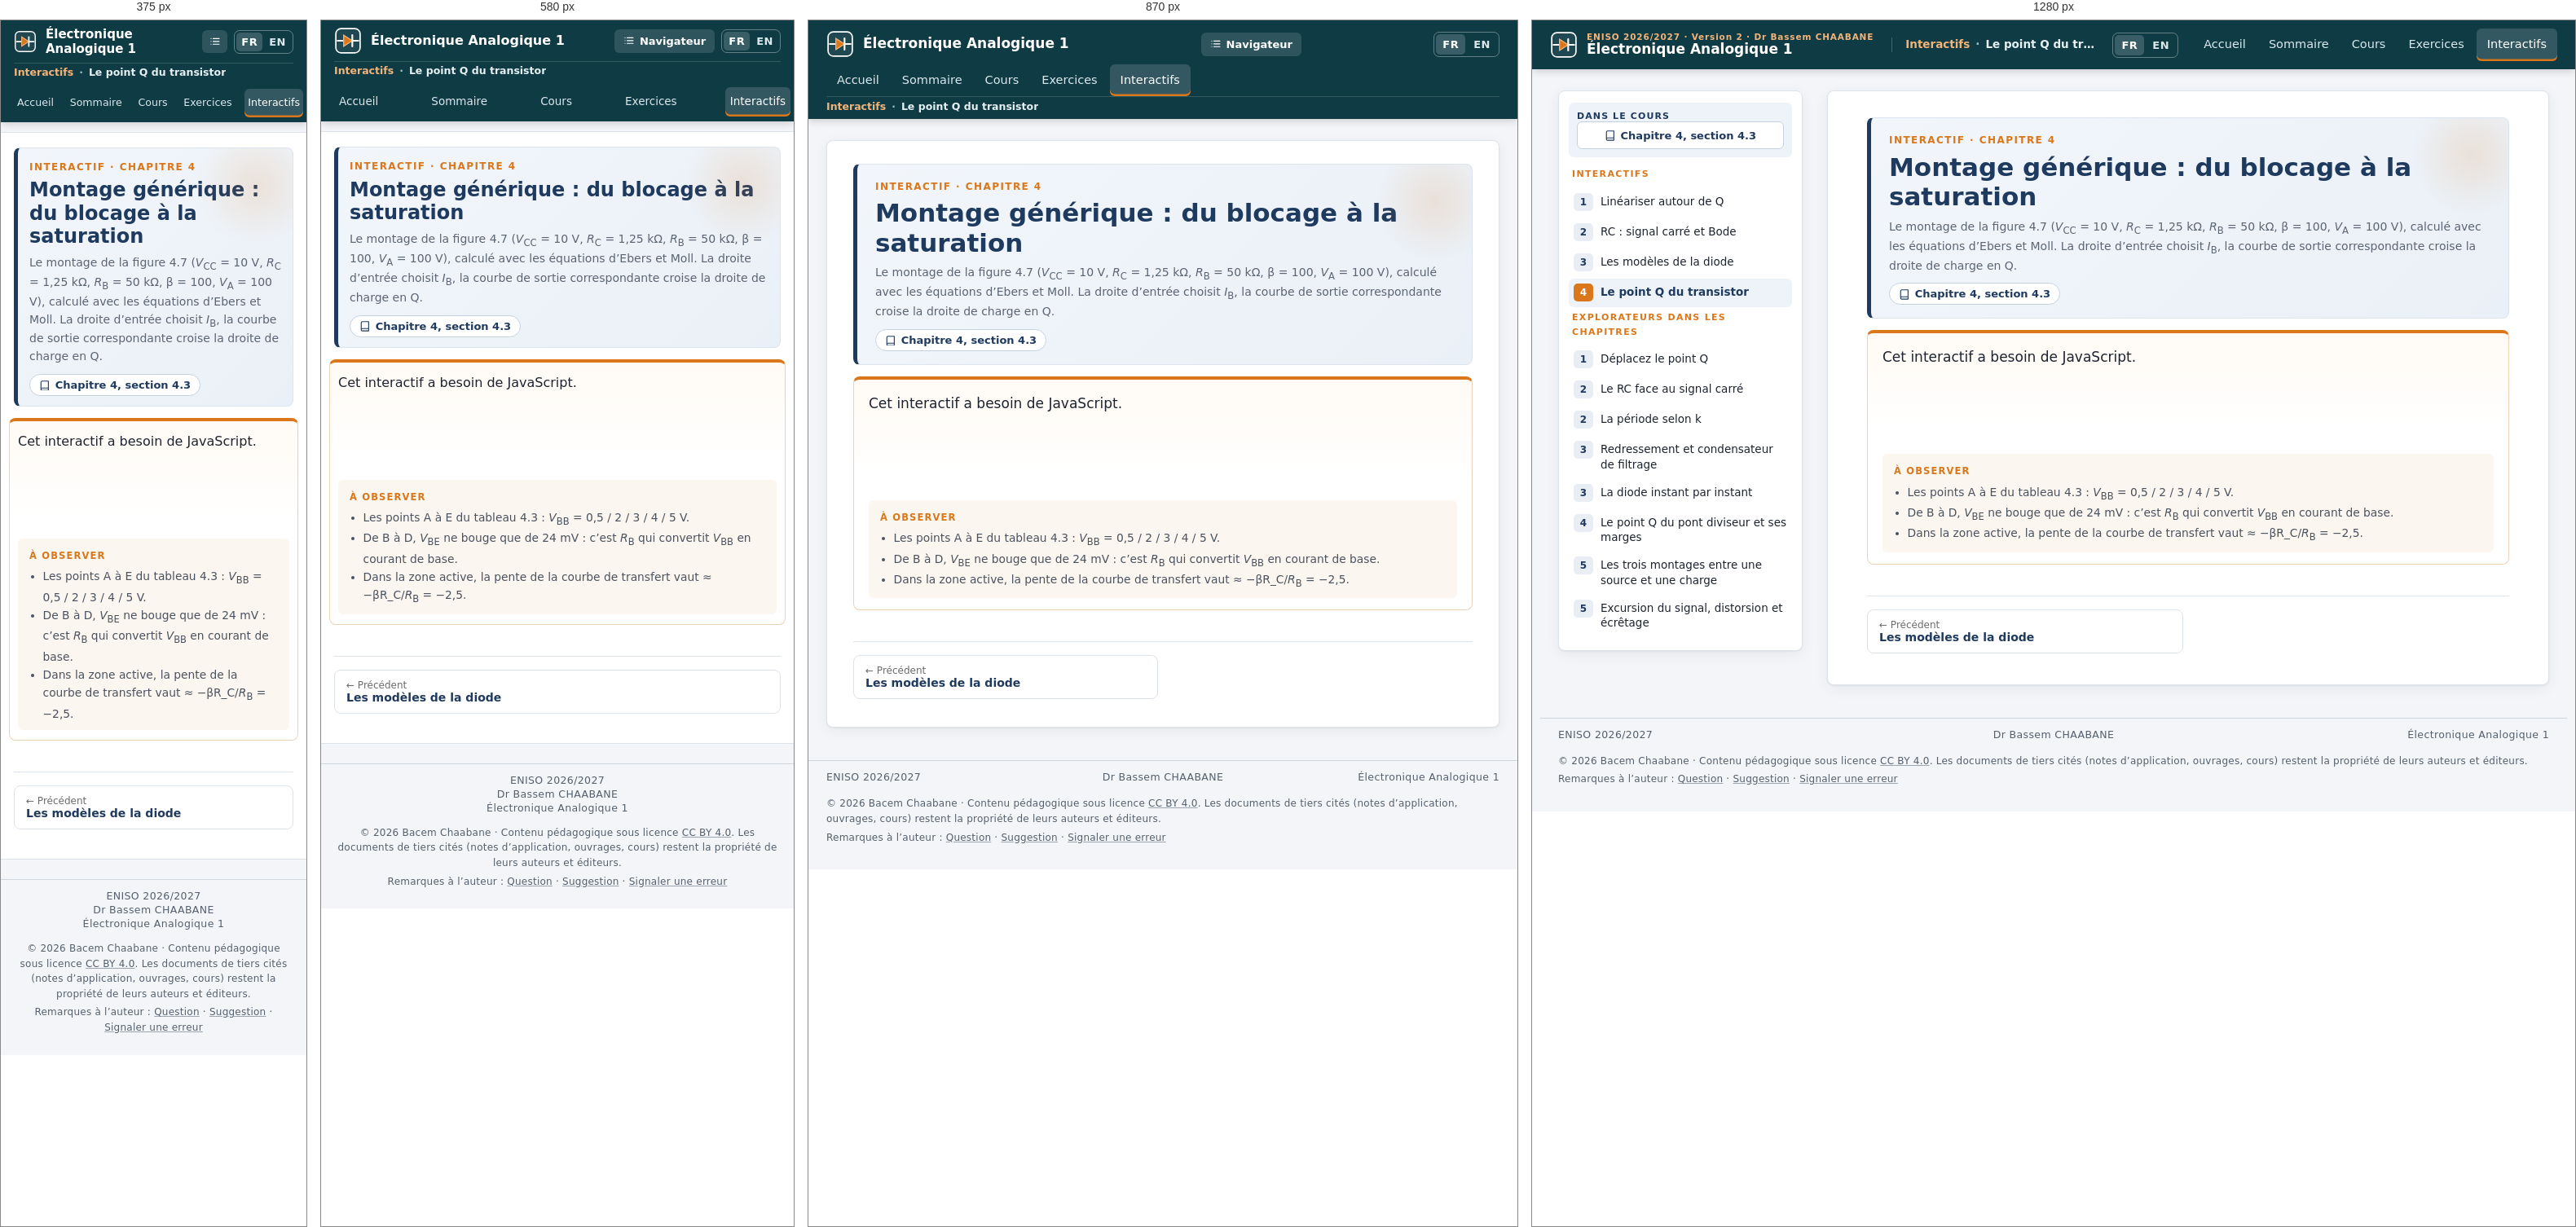
Rendered at 375 px, 580 px, 870 px and 1280 px, left to right.

<!-- file: ix-bjt-q.html -->
<!doctype html>
<html lang="fr"><head><meta charset="utf-8"><meta name="viewport" content="width=device-width, initial-scale=1">
<title>Le point Q du transistor · Électronique Analogique 1</title>
<meta name="description" content=""><meta name="author" content="Dr Bassem CHAABANE">
<link rel="icon" href="assets/favicon.svg" type="image/svg+xml">
<link rel="stylesheet" href="assets/site.css"><link rel="stylesheet" href="assets/ea1.css">
<link rel="alternate" hreflang="fr" href="ix-bjt-q.html"><link rel="alternate" hreflang="en" href="en/ix-bjt-q.html"></head><body class="has-side ixpage">
<div class="readbar" id="readbar"></div>
<header class="top"><a class="brand" href="index.html"><span class="brand-mark" aria-hidden="true"><svg viewBox="0 0 32 32"><rect class="bp" x="2" y="2" width="28" height="28" rx="6"/><path class="w" d="M4 16h7M21 16h7"/><path class="d" d="M11 9.5v13l10-6.5z"/><path class="w" d="M21 9.5v13"/></svg></span><span class="brand-txt"><span class="brand-k">ENISO 2026/2027 · Version 2 · Dr Bassem CHAABANE</span><span class="brand-t">Électronique Analogique 1</span></span></a>
<button class="menu" aria-label="Ouvrir le navigateur" id="menu"><svg viewBox="0 0 24 24" class="ico" aria-hidden="true"><path d="M8 6h13M8 12h13M8 18h13M3.5 6h.01M3.5 12h.01M3.5 18h.01"/></svg><span>Navigateur</span></button><div class="crumb" aria-label="Vous êtes ici"><span class="crumb-k">Interactifs</span><span class="crumb-sep">·</span><span class="crumb-t">Le point Q du transistor</span></div><div class="lang" role="group" aria-label="Langue / Language"><span class="lang-on" aria-current="true">FR</span><a class="lang-alt" href="en/ix-bjt-q.html" hreflang="en" lang="en" title="English version of this page">EN</a></div><nav class="nav" aria-label="Menu principal"><a href="index.html">Accueil</a><a href="sommaire.html">Sommaire</a><a href="ch0.html">Cours</a><a href="exercices.html">Exercices</a><a href="interactifs.html" class="on" aria-current="page">Interactifs</a></nav></header>
<div class="wrap with-side"><aside class="side" id="side" aria-label="Navigateur"><div class="side-in"><button class="side-close" aria-label="Fermer le navigateur">×</button><div class="side-cur"><div class="side-k"><span>DANS LE COURS</span></div><div class="side-btns"><a class="sb wide" href="ch4.html#try-bjt-q"><svg viewBox="0 0 24 24" class="ico" aria-hidden="true"><path d="M4 5.5A2.5 2.5 0 0 1 6.5 3H20v15H6.5A2.5 2.5 0 0 0 4 20.5zM4 20.5A2.5 2.5 0 0 0 6.5 23H20v-5"/></svg> Chapitre 4, section 4.3</a></div></div><div class="side-h">Interactifs</div><ol class="chaps"><li class="nc"><a class="nc-a solo" href="ix-linearisation.html"><span class="badge">1</span><span class="nc-t">Linéariser autour de Q</span></a></li><li class="nc"><a class="nc-a solo" href="ix-rc-bode.html"><span class="badge">2</span><span class="nc-t">RC : signal carré et Bode</span></a></li><li class="nc"><a class="nc-a solo" href="ix-diode-modeles.html"><span class="badge">3</span><span class="nc-t">Les modèles de la diode</span></a></li><li class="nc on"><a class="nc-a solo" href="ix-bjt-q.html"><span class="badge">4</span><span class="nc-t">Le point Q du transistor</span></a></li></ol><div class="side-h">Explorateurs dans les chapitres</div><ol class="chaps"><li class="nc"><a class="nc-a solo" href="ch1.html#explorer"><span class="badge">1</span><span class="nc-t">Déplacez le point Q</span></a></li><li class="nc"><a class="nc-a solo" href="ch2.html#explorer"><span class="badge">2</span><span class="nc-t">Le RC face au signal carré</span></a></li><li class="nc"><a class="nc-a solo" href="ch2.html#explorer2"><span class="badge">2</span><span class="nc-t">La période selon k</span></a></li><li class="nc"><a class="nc-a solo" href="ch3.html#explorer"><span class="badge">3</span><span class="nc-t">Redressement et condensateur de filtrage</span></a></li><li class="nc"><a class="nc-a solo" href="ch3.html#xc"><span class="badge">3</span><span class="nc-t">La diode instant par instant</span></a></li><li class="nc"><a class="nc-a solo" href="ch4.html#xa"><span class="badge">4</span><span class="nc-t">Le point Q du pont diviseur et ses marges</span></a></li><li class="nc"><a class="nc-a solo" href="ch5.html#explorer"><span class="badge">5</span><span class="nc-t">Les trois montages entre une source et une charge</span></a></li><li class="nc"><a class="nc-a solo" href="ch5.html#xb"><span class="badge">5</span><span class="nc-t">Excursion du signal, distorsion et écrêtage</span></a></li></ol></div></aside><div class="side-veil" id="veil"></div><main class="main" id="main"><header class="chap-head"><div class="chap-k">INTERACTIF · CHAPITRE 4</div><h1>Montage générique : du blocage à la saturation</h1><p class="chap-kw">Le montage de la figure 4.7 (<i>V</i><sub>CC</sub> = 10 V, <i>R</i><sub>C</sub> = 1,25 kΩ, <i>R</i><sub>B</sub> = 50 kΩ, β = 100, <i>V</i><sub>A</sub> = 100 V), calculé avec les équations d’Ebers et Moll. La droite d’entrée choisit <i>I</i><sub>B</sub>, la courbe de sortie correspondante croise la droite de charge en Q.</p><p class="chap-links"><a class="chip" href="ch4.html#try-bjt-q"><svg viewBox="0 0 24 24" class="ico" aria-hidden="true"><path d="M4 5.5A2.5 2.5 0 0 1 6.5 3H20v15H6.5A2.5 2.5 0 0 0 4 20.5zM4 20.5A2.5 2.5 0 0 0 6.5 23H20v-5"/></svg> Chapitre 4, section 4.3</a></p></header><section class="tryit full"><div class="ix" data-ix="bjt-q"><noscript>Cet interactif a besoin de JavaScript.</noscript></div><div class="tryit-tries"><span>À observer</span><ul><li>Les points A à E du tableau 4.3 : <i>V</i><sub>BB</sub> = 0,5 / 2 / 3 / 4 / 5 V.</li><li>De B à D, <i>V</i><sub>BE</sub> ne bouge que de 24 mV : c’est <i>R</i><sub>B</sub> qui convertit <i>V</i><sub>BB</sub> en courant de base.</li><li>Dans la zone active, la pente de la courbe de transfert vaut ≈ −βR_C/<i>R</i><sub>B</sub> = −2,5.</li></ul></div></section><nav class="pn" aria-label="Page précédente et suivante"><a class="prev" href="ix-diode-modeles.html"><small>← Précédent</small>Les modèles de la diode</a><span></span></nav></main></div>
<footer class="foot"><span>ENISO 2026/2027</span><span>Dr Bassem CHAABANE</span><span>Électronique Analogique 1</span></footer>
<div class="foot-more" lang="fr">
<p>© 2026 Bacem Chaabane · Contenu pédagogique sous licence <a href="https://creativecommons.org/licenses/by/4.0/" rel="license">CC BY 4.0</a>. Les documents de tiers cités (notes d’application, ouvrages, cours) restent la propriété de leurs auteurs et éditeurs.</p>
<p>Remarques à l’auteur : <a href="mailto:bacem.chaabane@eniso.u-sousse.tn?subject=%5B%C3%89lectronique%20Analogique%201%5D%20Question%20%E2%80%93%20Le%20point%20Q%20du%20transistor&amp;body=Page%20%3A%20Le%20point%20Q%20du%20transistor%0D%0ASection%2C%20%C3%A9quation%2C%20figure%20ou%20exercice%20%3A%0D%0A%0D%0AMa%20question%20%3A%0D%0A%0D%0A">Question</a> · <a href="mailto:bacem.chaabane@eniso.u-sousse.tn?subject=%5B%C3%89lectronique%20Analogique%201%5D%20Suggestion%20%E2%80%93%20Le%20point%20Q%20du%20transistor&amp;body=Page%20%3A%20Le%20point%20Q%20du%20transistor%0D%0ASection%20concern%C3%A9e%20%3A%0D%0A%0D%0AMa%20suggestion%20%3A%0D%0A%0D%0A">Suggestion</a> · <a href="mailto:bacem.chaabane@eniso.u-sousse.tn?subject=%5B%C3%89lectronique%20Analogique%201%5D%20Signalement%20d%E2%80%99erreur%20%E2%80%93%20Le%20point%20Q%20du%20transistor&amp;body=Page%20%3A%20Le%20point%20Q%20du%20transistor%0D%0ASection%2C%20%C3%A9quation%2C%20figure%20ou%20exercice%20%3A%0D%0A%0D%0ADescription%20de%20l%E2%80%99erreur%20%3A%0D%0A%0D%0ACorrection%20propos%C3%A9e%20%28facultatif%29%20%3A%0D%0A%0D%0A">Signaler une erreur</a></p>
</div>
<script src="assets/site.js"></script><script src="assets/ix/kit.js"></script><script src="assets/ix/bjt-q.js"></script><script>
(function(){
  var imgs=[].slice.call(document.querySelectorAll('figure .paper img'));
  if(!imgs.length) return;
  var dlg=document.createElement('div'); dlg.className='zoom'; dlg.hidden=true;
  dlg.setAttribute('role','dialog'); dlg.setAttribute('aria-modal','true'); dlg.setAttribute('aria-label','Figure agrandie');
  dlg.innerHTML='<div class="zoom-bar"><b class="zoom-t"></b><span class="zoom-g">'
    +'<button type="button" data-z="-1" aria-label="Réduire">−</button><button type="button" data-z="0">Ajuster</button>'
    +'<button type="button" data-z="1" aria-label="Agrandir">+</button></span>'
    +'<a class="zoom-o" target="_blank" rel="noopener">Ouvrir l’image seule</a>'
    +'<button type="button" class="zoom-x" aria-label="Fermer">✕</button></div>'
    +'<div class="zoom-sc"><div class="zoom-pp"><img alt=""></div></div><div class="zoom-c"></div>';
  document.body.appendChild(dlg);
  var im=dlg.querySelector('img'), sc=dlg.querySelector('.zoom-sc'), cap=dlg.querySelector('.zoom-c'),
      ttl=dlg.querySelector('.zoom-t'), op=dlg.querySelector('.zoom-o'), bx=dlg.querySelector('.zoom-x');
  var w0=1, h0=1, k=1, fit=1, back=null;
  function size(){ im.style.width=Math.round(w0*k)+'px'; im.style.height=Math.round(h0*k)+'px'; }
  function setFit(){ var w=sc.clientWidth-56, h=sc.clientHeight-56; fit=Math.max(0.5,Math.min(4,w/w0,h/h0)); k=fit; size(); }
  function open(img){
    back=document.activeElement;
    w0=+img.getAttribute('width')||img.naturalWidth||400; h0=+img.getAttribute('height')||img.naturalHeight||300;
    im.src=img.currentSrc||img.src; im.alt=img.alt; op.href=im.src;
    var fig=img.closest('figure'), fc=fig&&fig.querySelector('figcaption'), sub=img.closest('.sch');
    var sl=sub&&sub.querySelector('.sl');
    cap.innerHTML=(sl?sl.innerHTML+' ':'')+(fc?fc.innerHTML:'');
    var b=fc&&fc.querySelector('b'); ttl.textContent=b?b.textContent.replace(/[.\s]+$/,''):'Figure';
    dlg.hidden=false; document.body.classList.add('zoomed'); setFit(); sc.scrollTop=0; sc.scrollLeft=0; bx.focus();
  }
  function close(){ dlg.hidden=true; document.body.classList.remove('zoomed'); im.removeAttribute('src'); if(back&&back.focus) back.focus(); }
  imgs.forEach(function(img){
    var p=img.closest('.paper'); p.classList.add('zoomable');
    var btn=document.createElement('button'); btn.type='button'; btn.className='zbtn'; btn.innerHTML='<span aria-hidden="true">⤢</span> Agrandir';
    btn.setAttribute('aria-label','Agrandir la figure'); p.parentNode.insertBefore(btn,p.nextSibling);   // sous le cadre : ne recouvre jamais le dessin
    btn.addEventListener('click',function(){open(img);}); img.addEventListener('click',function(){open(img);});
  });
  dlg.querySelector('.zoom-g').addEventListener('click',function(e){var z=e.target.closest('button'); if(!z) return;
    var d=+z.dataset.z; if(d===0) setFit(); else {k=Math.max(0.5,Math.min(10,k*(d>0?1.4:1/1.4))); size();}});
  bx.addEventListener('click',close);
  sc.addEventListener('click',function(e){if(e.target===sc) close();});
  document.addEventListener('keydown',function(e){ if(dlg.hidden) return;
    if(e.key==='Escape'){e.preventDefault(); close();}
    else if(e.key==='+'||e.key==='='){k=Math.min(10,k*1.4); size();} else if(e.key==='-'){k=Math.max(0.5,k/1.4); size();}
    else if(e.key==='Tab'){var f=[].slice.call(dlg.querySelectorAll('button,a[href]')); var i=f.indexOf(document.activeElement);
      if(e.shiftKey&&i<=0){e.preventDefault(); f[f.length-1].focus();} else if(!e.shiftKey&&i===f.length-1){e.preventDefault(); f[0].focus();}}});
  window.addEventListener('resize',function(){ if(!dlg.hidden&&Math.abs(k-fit)<1e-6) setFit(); });
})();
</script><script>
(function(){
  function fit(){[].forEach.call(document.querySelectorAll('.course span.math.inline'),function(s){
    s.classList.remove('long'); var c=s.closest('p,li,td,div'); if(!c) return;
    if(s.getBoundingClientRect().width>c.getBoundingClientRect().width) s.classList.add('long');});}
  fit(); window.addEventListener('load',fit); window.addEventListener('resize',fit);
})();
</script>
<script data-goatcounter="https://bcha-courses.goatcounter.com/count" async src="https://gc.zgo.at/count.js"></script>
</body></html>

/* @media block from site.css */
@media (max-width:1100px){:root{--sideW:270px}.main{padding:28px 32px 34px}.hero{margin:-28px -32px 10px}}

/* @media block from site.css */
@media (max-width:980px){
  .wrap.with-side{display:block}
  .side{position:fixed;top:0;bottom:0;left:0;width:min(340px,86vw);max-height:none;z-index:50;transform:translateX(-105%);transition:transform .22s ease}
  .side-in{height:100%;max-height:none;border-radius:0;border:0;padding-top:10px}
  .side.open{transform:none}
  .side-veil{display:block;position:fixed;inset:0;background:rgba(10,20,30,.4);z-index:45;opacity:0;pointer-events:none;transition:opacity .2s}
  .side.open+.side-veil{opacity:1;pointer-events:auto}
  .side-close{display:block;margin-left:auto;font-size:24px;line-height:1;border:0;background:none;cursor:pointer;color:var(--navy);padding:2px 6px}
  .menu{display:inline-flex}
  .brand-k{display:none}
}

/* @media block from site.css */
@media (max-width:760px){
  :root{--topH:auto}
  body{font-size:16px}
  .top{flex-wrap:wrap;height:auto;gap:8px;padding:8px 16px 0}
  .brand-t{font-size:16px}
  .menu{margin-left:auto}
  .nav{margin-left:-6px;order:3;width:calc(100% + 12px);overflow-x:auto;padding-bottom:6px;scrollbar-width:none}
  .nav a{padding:7px 10px;font-size:14px}
  html{scroll-padding-top:110px}
  .wrap{padding:12px 0 24px}
  .main{padding:18px 16px 24px;border-left:0;border-right:0;border-radius:0;box-shadow:none}
  .hero{grid-template-columns:1fr;margin:-18px -16px 10px;padding:22px 16px;border-radius:0}
  .hero .cover{max-width:170px}
  .hero h1{font-size:28px}
  .chap-head{padding:16px 14px 12px}
  .chap-head h1{font-size:24px}
  .facts{grid-template-columns:1fr 1fr}
  .foot{grid-template-columns:1fr;text-align:center;gap:2px;padding:12px 16px 20px}
  .foot span:nth-child(3){text-align:center}
  .tryit{padding:12px 10px;margin-left:-6px;margin-right:-6px}
  .sets,.tiles{grid-template-columns:1fr}
  .tier{float:none;display:inline-block;margin-left:4px}
  .toc.wide{columns:1;margin-left:0}
  .pn{grid-template-columns:1fr}
}

/* @media block from site.css */
@media (max-width:760px){
  .top{flex-wrap:wrap}
  .nav{display:flex;justify-content:space-between;overflow:visible}
  .nav a{padding:7px 6px;font-size:13.5px}
}

/* @media block from site.css */
@media (max-width:440px){
  .brand-t{font-size:15px}.brand-mark svg{width:28px;height:28px}
  .menu span{display:none}.menu{padding:7px 9px}
  .nav a{font-size:12.6px;padding:7px 4px}
}

/* @media block from site.css */
@media (max-width:1180px) and (min-width:761px){
  :root{--topH:86px}
  .top{flex-wrap:wrap;align-content:center;row-gap:0;padding-top:4px}
  .top .brand{height:50px}
  .crumb{order:3;flex:1 1 100%;margin:0 0 0 0;padding:4px 0 6px;border-left:0;border-top:1px solid rgba(255,255,255,.14);font-size:12.5px}
}

/* @media block from site.css */
@media (max-width:760px){
  .crumb{order:3;flex:1 1 100%;margin:0;padding:3px 0 4px;border-left:0;border-top:1px solid rgba(255,255,255,.14);font-size:12.5px}
  .nav{order:4}
}

/* @media block from site.css */
@media (max-width:980px) and (min-width:761px){
  :root{--topH:auto}
  html{scroll-padding-top:130px}
  .top{height:auto;min-height:86px}
  .menu{margin-left:auto}
  .top .nav{margin-left:auto}
}

/* @media block from ea1.css */
@media (max-width:720px){
.widget{padding:8px}
}

/* @media block from ea1.css */
@media (max-width:720px){
.w-read span{white-space:normal}
}

/* @media block from ea1.css */
@media (max-width:720px){
.lab{padding:12px 10px}
.ctrls{padding:8px}
.val{min-width:0;flex-basis:45%}
}

/* @media block from ea1.css */
@media (max-width:720px){.foot-more{margin-top:-10px;padding:0 16px 20px;text-align:center}.foot-more .fb-msg{margin-left:auto;margin-right:auto}}

/* @media block from ea1.css */
@media (max-width:760px){.top .brand{min-width:0;flex:1 1 0}.top .brand-txt{min-width:0}.top .brand-t{white-space:normal;line-height:1.2}.top .lang>span,.top .lang>a{padding:5px 6px}}